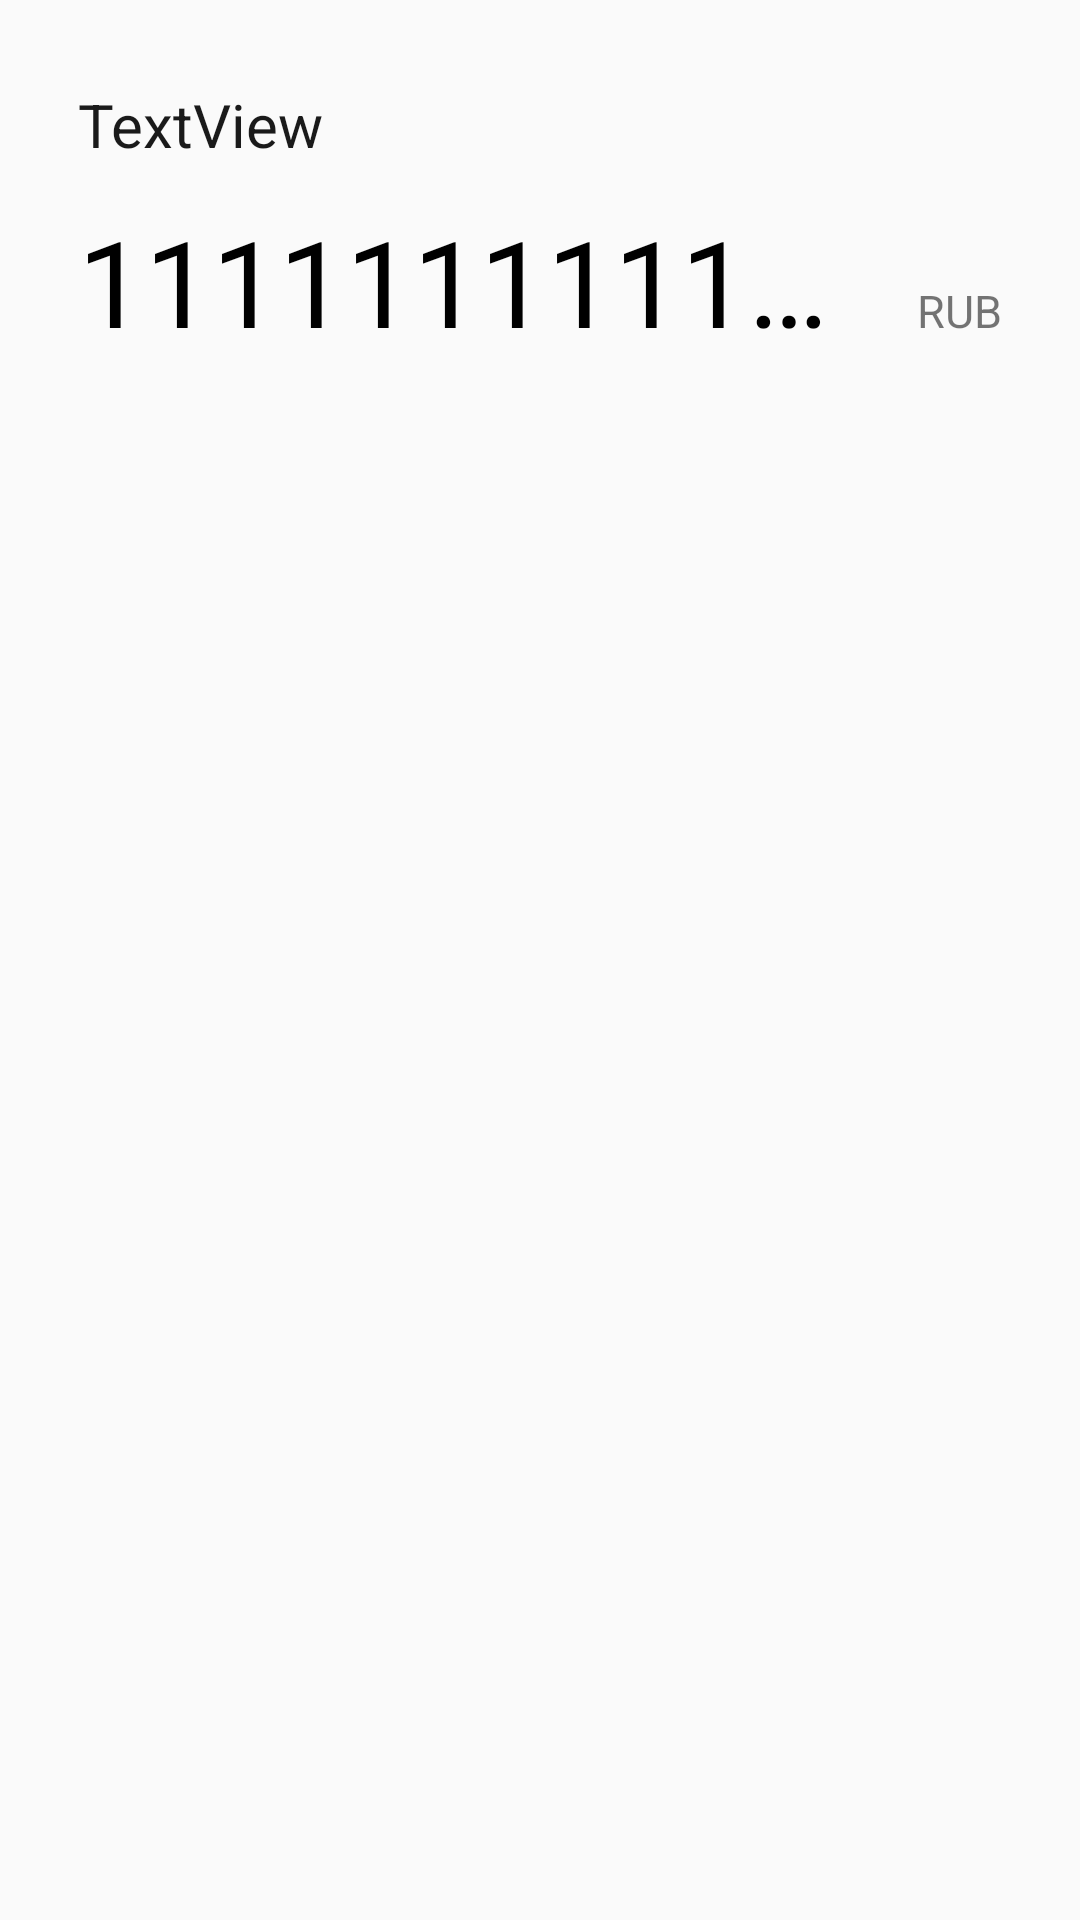

This screen was rendered from an Android layout file. Write that file and the resources it references.
<!-- AndroidManifest.xml: application theme AppTheme -->
<!-- res/layout/account_card_v2.xml -->
<?xml version="1.0" encoding="utf-8"?>
<RelativeLayout xmlns:android="http://schemas.android.com/apk/res/android"
    xmlns:tools="http://schemas.android.com/tools"
    xmlns:app="http://schemas.android.com/apk/res-auto"
    android:layout_width="match_parent"
    android:layout_height="wrap_content">

    <android.support.constraint.ConstraintLayout
        android:layout_width="match_parent"
        android:layout_height="wrap_content"
        android:layout_marginLeft="10dp"
        android:layout_marginRight="10dp"
        android:layout_marginBottom="4dp"
        android:layout_marginTop="12dp"
        android:paddingLeft="@dimen/activity_horizontal_margin"
        android:paddingRight="@dimen/activity_horizontal_margin"
        android:paddingTop="@dimen/activity_vertical_margin"
        android:paddingBottom="@dimen/activity_vertical_margin"
        android:background="@drawable/bg_card_white"
        android:elevation="6dp"
        tools:targetApi="lollipop">


        <TextView
            android:id="@+id/account_name"
            android:layout_width="wrap_content"
            android:layout_height="wrap_content"
            android:text="TextView"
            android:textColor="@color/black"
            android:textSize="20sp"
            android:maxLines="1"
            android:ellipsize="end"
            app:layout_constraintStart_toStartOf="parent"
            app:layout_constraintTop_toTopOf="parent" />

        <include
            android:id="@+id/include"
            layout="@layout/item_money_balance"
            android:layout_width="0dp"
            android:layout_height="wrap_content"
            android:layout_marginTop="12dp"
            app:layout_constraintStart_toStartOf="parent"
            app:layout_constraintTop_toBottomOf="@+id/account_name" />

        <LinearLayout
            android:layout_width="wrap_content"
            android:layout_height="wrap_content"
            android:orientation="vertical"
            app:layout_constraintTop_toBottomOf="@+id/include"
            android:layout_marginTop="4dp">

            <TextView
                android:id="@+id/other_currencies"
                android:layout_width="wrap_content"
                android:layout_height="wrap_content"
                android:textSize="20sp"
                android:text=""
                android:singleLine="true"
                android:ellipsize="marquee"
                android:marqueeRepeatLimit ="marquee_forever"
                android:focusable="true"
                android:focusableInTouchMode="true"
                android:scrollHorizontally="true"

                tools:text="USD: 34548365431314664646466492765432"/>

            <TextView
                android:id="@+id/last_currency_upd"
                android:layout_width="wrap_content"
                android:layout_height="wrap_content"
                tools:text="Last update: 2014-03-03"
                android:textSize="12sp"
                android:layout_marginTop="6dp" />

        </LinearLayout>

    </android.support.constraint.ConstraintLayout>

</RelativeLayout>
<!-- res/layout/item_money_balance.xml (included above) -->
<?xml version="1.0" encoding="utf-8"?>
<LinearLayout xmlns:android="http://schemas.android.com/apk/res/android"
    xmlns:app="http://schemas.android.com/apk/res-auto"
    xmlns:tools="http://schemas.android.com/tools"
    android:layout_width="wrap_content"
    android:layout_height="wrap_content"
    android:background="?android:attr/selectableItemBackground"
    android:clickable="true"
    android:focusable="true">

    <TextView
        android:id="@+id/amountTextView"
        android:layout_width="0dp"
        android:layout_height="wrap_content"
        android:layout_weight="1"
        android:singleLine="true"
        android:ellipsize="end"
        tools:text="11111111111111111111111111"
        android:textColor="@android:color/black"
        android:textSize="40sp"
        app:layout_constraintStart_toStartOf="parent" />

    <TextView
        android:id="@+id/currencyTextView"
        android:layout_width="wrap_content"
        android:layout_height="wrap_content"
        android:layout_marginBottom="8dp"
        android:layout_marginStart="8dp"
        android:minWidth="20dp"
        tools:text="RUB"
        android:textSize="15sp"
        app:layout_constraintBottom_toBottomOf="parent"
        app:layout_constraintStart_toEndOf="@+id/amountTextView"
        android:layout_marginLeft="8dp" />

</LinearLayout>
<!-- resources referenced by this layout -->
<resources>
  <color name="black">#1a1a1a</color>
  <dimen name="activity_horizontal_margin">16dp</dimen>
  <dimen name="activity_vertical_margin">16dp</dimen>
  <style name="AppTheme" parent="Theme.AppCompat.Light.NoActionBar">
          
          <item name="colorPrimary">@color/colorPrimary</item>
          <item name="colorPrimaryDark">@color/colorPrimaryDark</item>
          <item name="colorAccent">@color/colorAccent</item>
          <item name="preferenceTheme">@style/PreferenceThemeOverlay.v14.Material</item>
      </style>
  <color name="colorPrimary">#ffd446</color>
  <color name="colorPrimaryDark">#d6b13b</color>
  <color name="colorAccent">#fe3433</color>
</resources>
